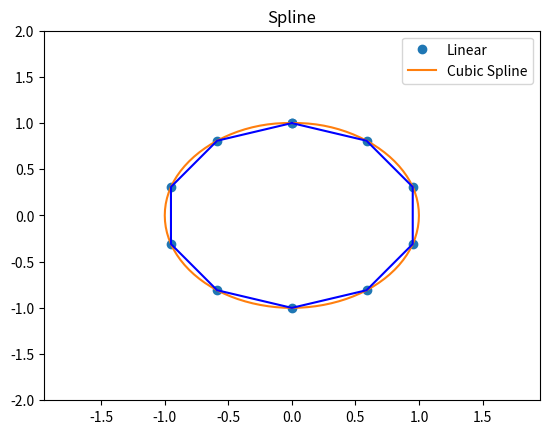

Recreate this plot in Python.
import numpy as np
import matplotlib.pyplot as plt
from scipy import interpolate

def spline(x,y):
	tck, u = interpolate.splprep([x,y], s=0) # generate a spline function
	unew = np.arange(0, 1.01, 0.01)
	out = interpolate.splev(unew, tck) #interpolate from the function
	der = interpolate.splev(unew, tck, der = 1)
	second_der = interpolate.splev(unew, tck, der = 2)
	delta_l = (der[0]**2 + der[1]**2)**0.5
	k = (der[0]*second_der[1] - der[0]*second_der[0])/((der[0]**2 + der[1]**2)**1.5)
	return [k,out,delta_l]

if __name__ == '__main__':
	t = np.arange(0, 1.1, .1) #parametrically-defined curve
	x = np.sin(2*np.pi*t)
	y = np.cos(2*np.pi*t)
	# x = [1, 2, 3, 4, 5, 6, 7]
	# y = [2, 5, 7, 10, 12, 7, 2]
	
	out = spline(x,y)[1]
	plt.figure()
	plt.plot(x, y, 'o', out[0], out[1], x, y, 'b')
	plt.legend(['Linear', 'Cubic Spline'])
	x_min = min(x)
	x_max = max(x)
	y_min = min(y)
	y_max = max(y)
	plt.xlim([x_min-1, x_max+1])
	plt.ylim([y_min-1, y_max+1])
	plt.title('Spline')
	plt.show()


""" linear spline

import matplotlib.pyplot as plt
x = [1, 2, 3, 4, 5, 6, 7]
y = [2, 5, 7, 10, 12, 7, 2]
plt.xlim([0, 8])
plt.ylim([0, 14])
plt.plot(x, y, '-o')
plt.show()

"""
"""cubic spline

import matplotlib.pyplot as plt
import numpy as np
from scipy.interpolate import interp1d

x = [1, 2, 3, 4, 5, 6, 7]
y = [2, 5, 7, 10, 12, 7, 2]

f = interp1d(x, y, kind='cubic')    # 3 order spline
xnew = np.linspace(1, 7, num=51)    # generate x

plt.xlim([0, 8])
plt.ylim([0, 14])
plt.plot(x, y, 'o')
plt.plot(xnew, f(xnew), '-') # you can use like f(x)
plt.show()
print f(xnew)
"""